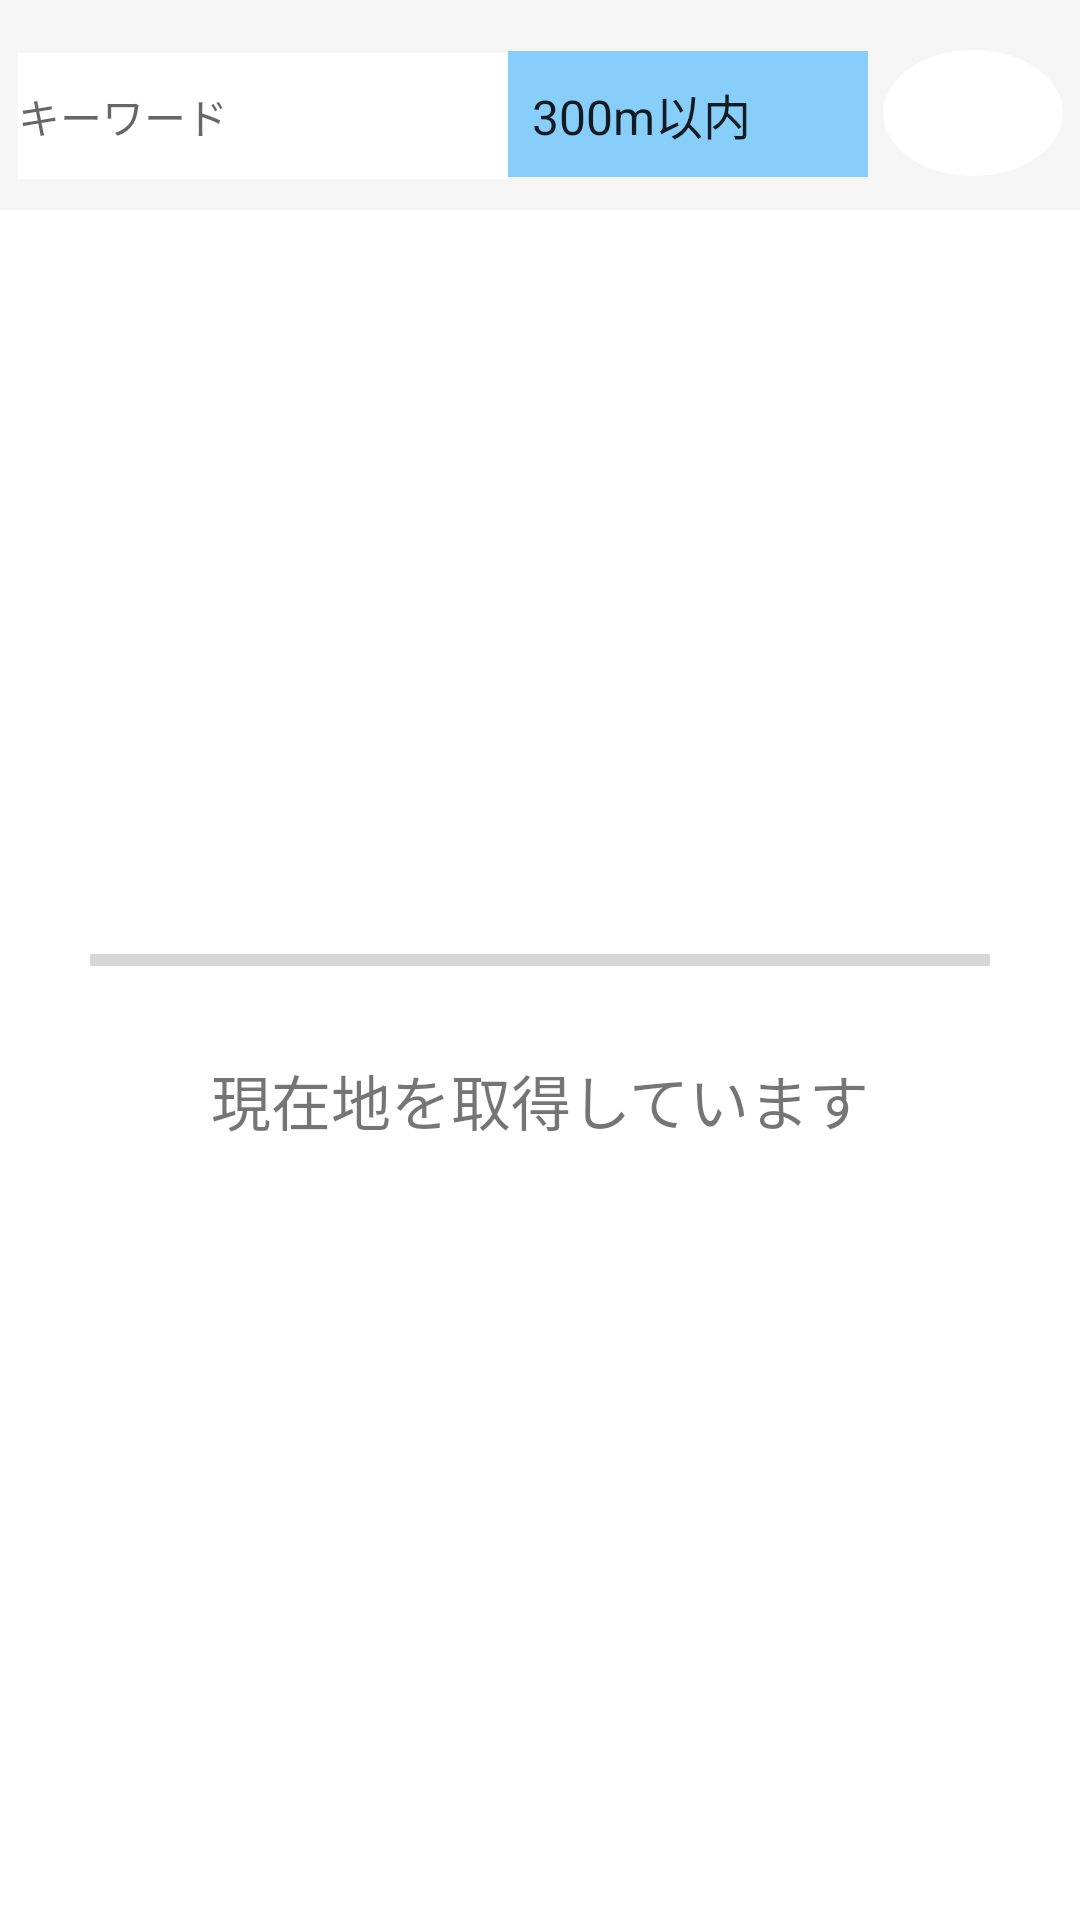

Here is an Android app screen rendered from its layout file. Give the layout XML and the strings, colors and styles it references.
<!-- AndroidManifest.xml: application theme Theme.Every_restaurant -->
<!-- res/layout/activity_search.xml -->
<?xml version="1.0" encoding="utf-8"?>
<androidx.constraintlayout.widget.ConstraintLayout xmlns:android="http://schemas.android.com/apk/res/android"
    xmlns:app="http://schemas.android.com/apk/res-auto"
    xmlns:tools="http://schemas.android.com/tools"
    android:layout_width="match_parent"
    android:layout_height="match_parent"
    tools:context=".SearchActivity">

    <ProgressBar
        android:id="@+id/ProgressBar"
        android:layout_height="wrap_content"
        android:layout_width="300dp"
        android:indeterminate="false"
        style="?android:attr/progressBarStyleHorizontal"
        app:layout_constraintBottom_toBottomOf="parent"
        app:layout_constraintEnd_toEndOf="parent"
        app:layout_constraintStart_toStartOf="parent"
        app:layout_constraintTop_toTopOf="parent" />

    <TextView
        android:id="@+id/loadingText"
        android:layout_width="wrap_content"
        android:layout_height="wrap_content"
        android:layout_marginTop="24dp"
        android:text="@string/getPlaceText"
        android:textSize="20sp"
        android:gravity="center_horizontal"
        app:layout_constraintEnd_toEndOf="parent"
        app:layout_constraintStart_toStartOf="parent"
        app:layout_constraintTop_toBottomOf="@+id/ProgressBar" />

    <LinearLayout
        android:id="@+id/linearLayout"
        android:layout_height="70dp"
        android:layout_width="match_parent"
        android:orientation="horizontal"
        android:background="@color/white_smoke"
        tools:ignore="MissingConstraints">

        <EditText
            android:id="@+id/keyword"
            android:layout_width="wrap_content"
            android:layout_height="42dp"
            android:layout_marginStart="6dp"
            android:layout_marginTop="16dp"
            android:background="@color/white"
            android:ems="10"
            android:hint="@string/keyword"
            android:textSize="14sp"
            app:layout_constraintStart_toStartOf="parent"
            app:layout_constraintTop_toTopOf="parent"
            app:layout_constraintEnd_toStartOf="@+id/spinner"
            android:autofillHints=""/>

        <Spinner
            android:id="@+id/spinner"
            android:layout_width="120dp"
            android:layout_height="42dp"
            android:background="@drawable/spinner_state"
            android:entries="@array/spinnerItems"
            android:layout_marginTop="17dp"
            android:spinnerMode="dialog"
            android:textColor="@color/black"
            app:layout_constraintTop_toTopOf="parent"
            app:layout_constraintEnd_toStartOf="@+id/searchButton" />

        <ImageButton
            android:id="@+id/searchButton"
            android:layout_width="60dp"
            android:layout_height="42dp"
            android:layout_marginEnd="5dp"
            android:layout_marginStart="5dp"
            android:layout_marginTop="16.5dp"
            android:background="@drawable/search_button_state"
            app:layout_constraintEnd_toEndOf="parent"
            app:layout_constraintTop_toTopOf="parent"
            app:srcCompat="@drawable/ic_baseline_search_24" />

    </LinearLayout>

    <androidx.recyclerview.widget.RecyclerView
        android:id="@+id/restaurantRecyclerView"
        android:layout_marginTop="70dp"
        android:layout_width="match_parent"
        android:layout_height="match_parent" />

</androidx.constraintlayout.widget.ConstraintLayout>
<!-- resources referenced by this layout -->
<resources>
  <string-array name="spinnerItems">
          <item>300m以内</item>
          <item>500m以内</item>
          <item>1000m以内</item>
          <item>2000m以内</item>
          <item>3000m以内</item>
      </string-array>
  <color name="black">#FF000000</color>
  <color name="white">#FFFFFFFF</color>
  <color name="white_smoke">#F5F5F5</color>
  <!-- drawable search_button_state (drawable) -->
  <?xml version="1.0" encoding="utf-8"?>
  <selector xmlns:android="http://schemas.android.com/apk/res/android">
      
      <item android:state_pressed="true">
          <shape android:shape="oval">
              <solid android:color="@color/gray"/>
              <size android:width="50dp" android:height="50dp"/>
          </shape>
      </item>
      
      <item android:state_enabled="false">
          <shape android:shape="oval">
              <solid android:color="@color/white"/>
              <size android:width="50dp" android:height="50dp"/>
          </shape>
      </item>
  </selector>
  <!-- drawable spinner_state (drawable) -->
  <?xml version="1.0" encoding="utf-8"?>
  <selector xmlns:android="http://schemas.android.com/apk/res/android">
      
      <item android:state_pressed="true" android:drawable="@color/deep_sky_blue"/>
      
      <item android:state_enabled="false" android:drawable="@color/light_sky_blue"/>
  </selector>
  <string name="getPlaceText">現在地を取得しています</string>
  <string name="keyword">キーワード</string>
  <style name="Theme.Every_restaurant" parent="Theme.MaterialComponents.DayNight.DarkActionBar">
          
          <item name="colorPrimary">@color/orange</item>
          <item name="colorPrimaryVariant">@color/orange</item>
          <item name="colorOnPrimary">@color/white</item>
          
          <item name="colorSecondary">@color/teal_200</item>
          <item name="colorSecondaryVariant">@color/teal_700</item>
          <item name="colorOnSecondary">@color/black</item>
          
          <item name="android:statusBarColor">?attr/colorPrimaryVariant</item>
          
      </style>
  <color name="gray">#B7B9B8</color>
  <color name="deep_sky_blue">#00BFFF</color>
  <color name="light_sky_blue">#87CEFA</color>
  <color name="orange">#F8A100</color>
  <color name="teal_200">#FF03DAC5</color>
  <color name="teal_700">#FF018786</color>
</resources>
